Run: headless pygame with SDL's dummy video driver; simulated clock (each Clock.tick advances the game by its frame time, no real sleeping); random seed 0; keys injected as events and as key.get_pressed() state; no mouse input.
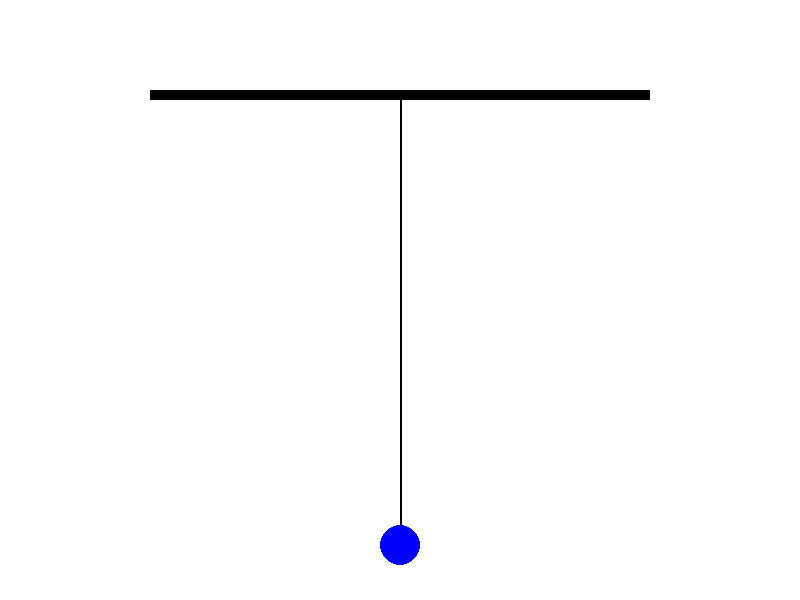
Frame 1 of 4 · flips 1–60 · no input
Frame 2 of 4 · flips 61–180 · tapped SPACE, RETURN · held RIGHT (→), D · screen unchanged from frame 1, image omitted
Frame 3 of 4 · flips 181–300 · held DOWN (↓), S · screen unchanged from frame 2, image omitted
Frame 4 of 4 · flips 301–420 · held LEFT (←), A, UP (↑), W · screen unchanged from frame 3, image omitted

The pygame program that drew these frames:

import pygame
import sys
import math

class Ball:
    """Класс задает внешний вид и поведение шаров, обновляет положение"""
    def __init__(self, x, y, radius, color):
        self.x = x
        self.y = y
        self.radius = radius
        self.color = color
        self.velocity_y = 0

    def update(self, gravity, elapsed_time):
        # Update velocity and position based on gravity
        self.velocity_y += gravity * elapsed_time
        self.y += self.velocity_y * elapsed_time

    def draw(self, screen):
        pygame.draw.circle(screen, self.color, (int(self.x), int(self.y)), self.radius)

class NewtonsCradle:
    """Класс создает сам объект, обновляет общую картину, в нем прописано поведение как шаров как системы"""
    def __init__(self, num_balls, ball_radius, string_length, beam_height, gravity, width, height):
        self.width = width
        self.height = height
        self.ball_radius = ball_radius
        self.string_length = string_length
        self.beam_height = beam_height
        self.gravity = gravity
        self.balls = [Ball(0, 0, ball_radius, (0, 0, 255)) for _ in range(num_balls)]
        self.initial_positions = [(ball.x, ball.y) for ball in self.balls]

        for i, ball in enumerate(self.balls):
            # Первое число задает x первого шарика, последнее число в скобках задает расстояние между шарами
            ball.x = 300 + i * (2 * self.ball_radius + 10)
            ball.y = 100 - self.beam_height + self.string_length

    def update(self, elapsed_time):
        for ball in self.balls:
            ball.update(self.gravity, elapsed_time)

        # Симуляция натяжения в нитях, пока недоделано, неправильно работает
        for ball, initial_position in zip(self.balls, self.initial_positions):
            distance = math.sqrt(
                (ball.x - self.width // 2) ** 2 + (ball.y - (self.height // 2 - self.beam_height // 2)) ** 2)

            scale_factor = self.string_length / distance
            ball.x = self.width // 2 + (ball.x - self.width // 2) * scale_factor
            ball.y = (self.height // 2 - self.beam_height // 2) + (
                        ball.y - (self.height // 2 - self.beam_height // 2)) * scale_factor

    def draw(self, screen):
        screen.fill((255, 255, 255))

        # Нити, соединяющте шары и балку
        for i, ball in enumerate(self.balls):
            line_start = (ball.x, ball.y)
            line_end = (ball.x, 100 - self.beam_height  )
            pygame.draw.line(screen, (0, 0, 0), line_start, line_end, 2)

        # Рисуются сами шары
        for ball in self.balls:
            ball.draw(screen)

        # Рисуется балка
        pygame.draw.rect(screen, (0, 0, 0), (150, 100 - self.beam_height, 500, self.beam_height))


class NewtonsCradleApp:
    """Класс, в котором указаны функции запуска симуляции и указываются некоторые характеристики, которые используются в модели"""
    def __init__(self):
        pygame.init()
        self.width = 800
        self.height = 600
        self.screen = pygame.display.set_mode((self.width, self.height))
        pygame.display.set_caption("Newton's Cradle Simulation")

        self.gravity = 100
        self.newtons_cradle = NewtonsCradle(num_balls=5, ball_radius=20, string_length=250, beam_height=10, gravity=self.gravity, width=self.width, height=self.height)
        self.clock = pygame.time.Clock()

        self.running = False

    def handle_events(self):
        for event in pygame.event.get():
            if event.type == pygame.QUIT:
                self.running = False

    def run_simulation(self):
        self.running = True
        while self.running:
            self.handle_events()

            elapsed_time = self.clock.tick(60)

            self.newtons_cradle.update(elapsed_time)
            self.newtons_cradle.draw(self.screen)

            pygame.display.flip()

        pygame.quit()
        sys.exit()

if __name__ == "__main__":
    app = NewtonsCradleApp()
    app.run_simulation()
